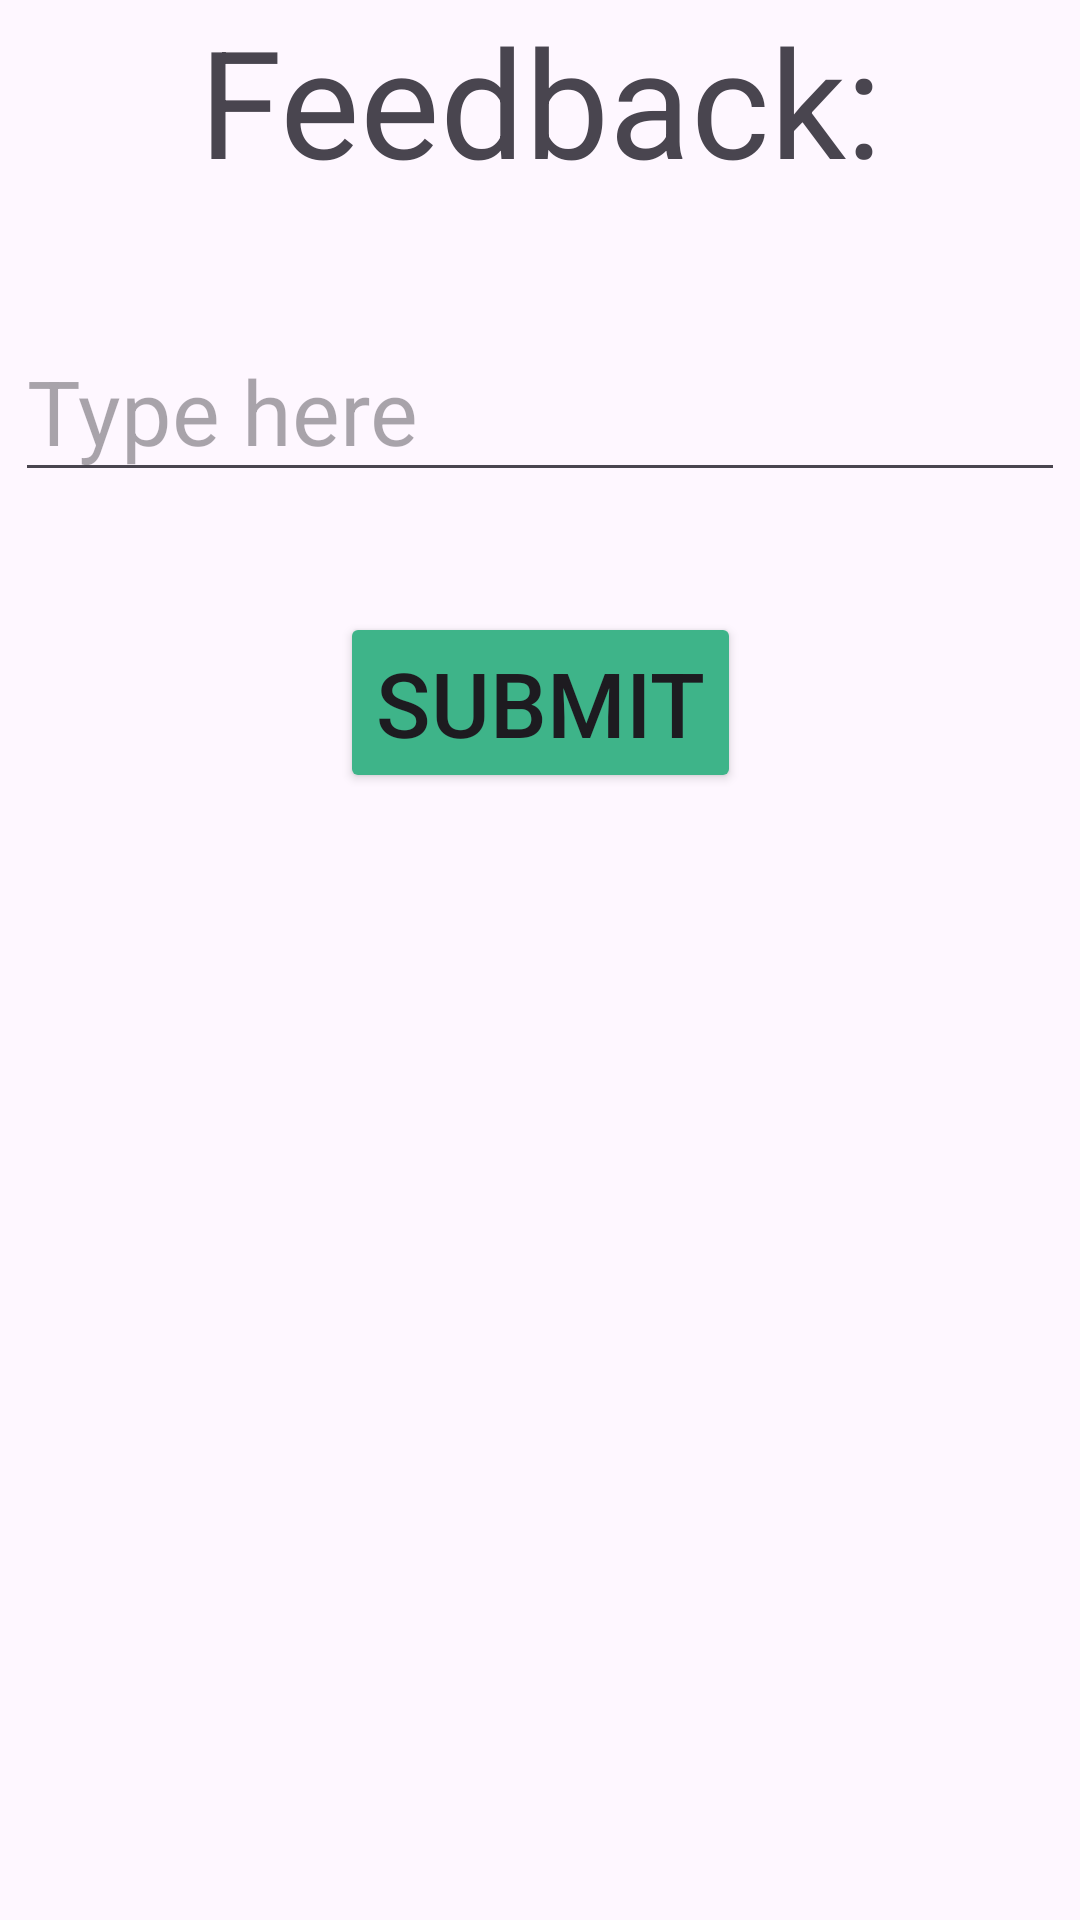

Produce the Android XML layout that renders to this screen, including the resource entries it uses.
<!-- AndroidManifest.xml: application theme Theme.ChangeNames -->
<!-- res/layout/activity_feedback.xml -->
<?xml version="1.0" encoding="utf-8"?>
<androidx.constraintlayout.widget.ConstraintLayout xmlns:android="http://schemas.android.com/apk/res/android"
    xmlns:app="http://schemas.android.com/apk/res-auto"
    xmlns:tools="http://schemas.android.com/tools"
    android:id="@+id/main"
    android:layout_width="match_parent"
    android:layout_height="350dp"
    tools:context=".fragments.Feedback">

    <TextView
        android:id="@+id/player1Name"
        android:layout_width="match_parent"
        android:layout_height="wrap_content"
        android:gravity="center"
        android:text="@string/feedback"
        android:textSize="50sp"
        app:layout_constraintEnd_toEndOf="parent"
        app:layout_constraintTop_toTopOf="parent" />

    <EditText
        android:id="@+id/text"
        android:layout_width="wrap_content"
        android:layout_height="wrap_content"
        android:ems="10"
        android:layout_marginTop="40dp"
        android:hint="@string/type_here"
        android:inputType="text"
        android:textSize="30sp"
        app:layout_constraintEnd_toEndOf="parent"
        app:layout_constraintStart_toStartOf="parent"
        app:layout_constraintTop_toBottomOf="@+id/player1Name" />

    <Button
        android:id="@+id/submitButton"
        android:layout_width="wrap_content"
        android:layout_height="wrap_content"
        android:layout_marginTop="40dp"
        android:textSize="30sp"
        android:text="@string/submit"
        android:backgroundTint="#3EB489"
        app:layout_constraintEnd_toEndOf="parent"
        app:layout_constraintStart_toStartOf="parent"
        app:layout_constraintTop_toBottomOf="@+id/text" />

</androidx.constraintlayout.widget.ConstraintLayout>
<!-- resources referenced by this layout -->
<resources>
  <string name="feedback">Feedback:</string>
  <string name="submit">Submit</string>
  <string name="type_here">Type here</string>
  <style name="Theme.ChangeNames" parent="Base.Theme.ChangeNames" />
  <style name="Base.Theme.ChangeNames" parent="Theme.Material3.DayNight.NoActionBar">
      </style>
</resources>
